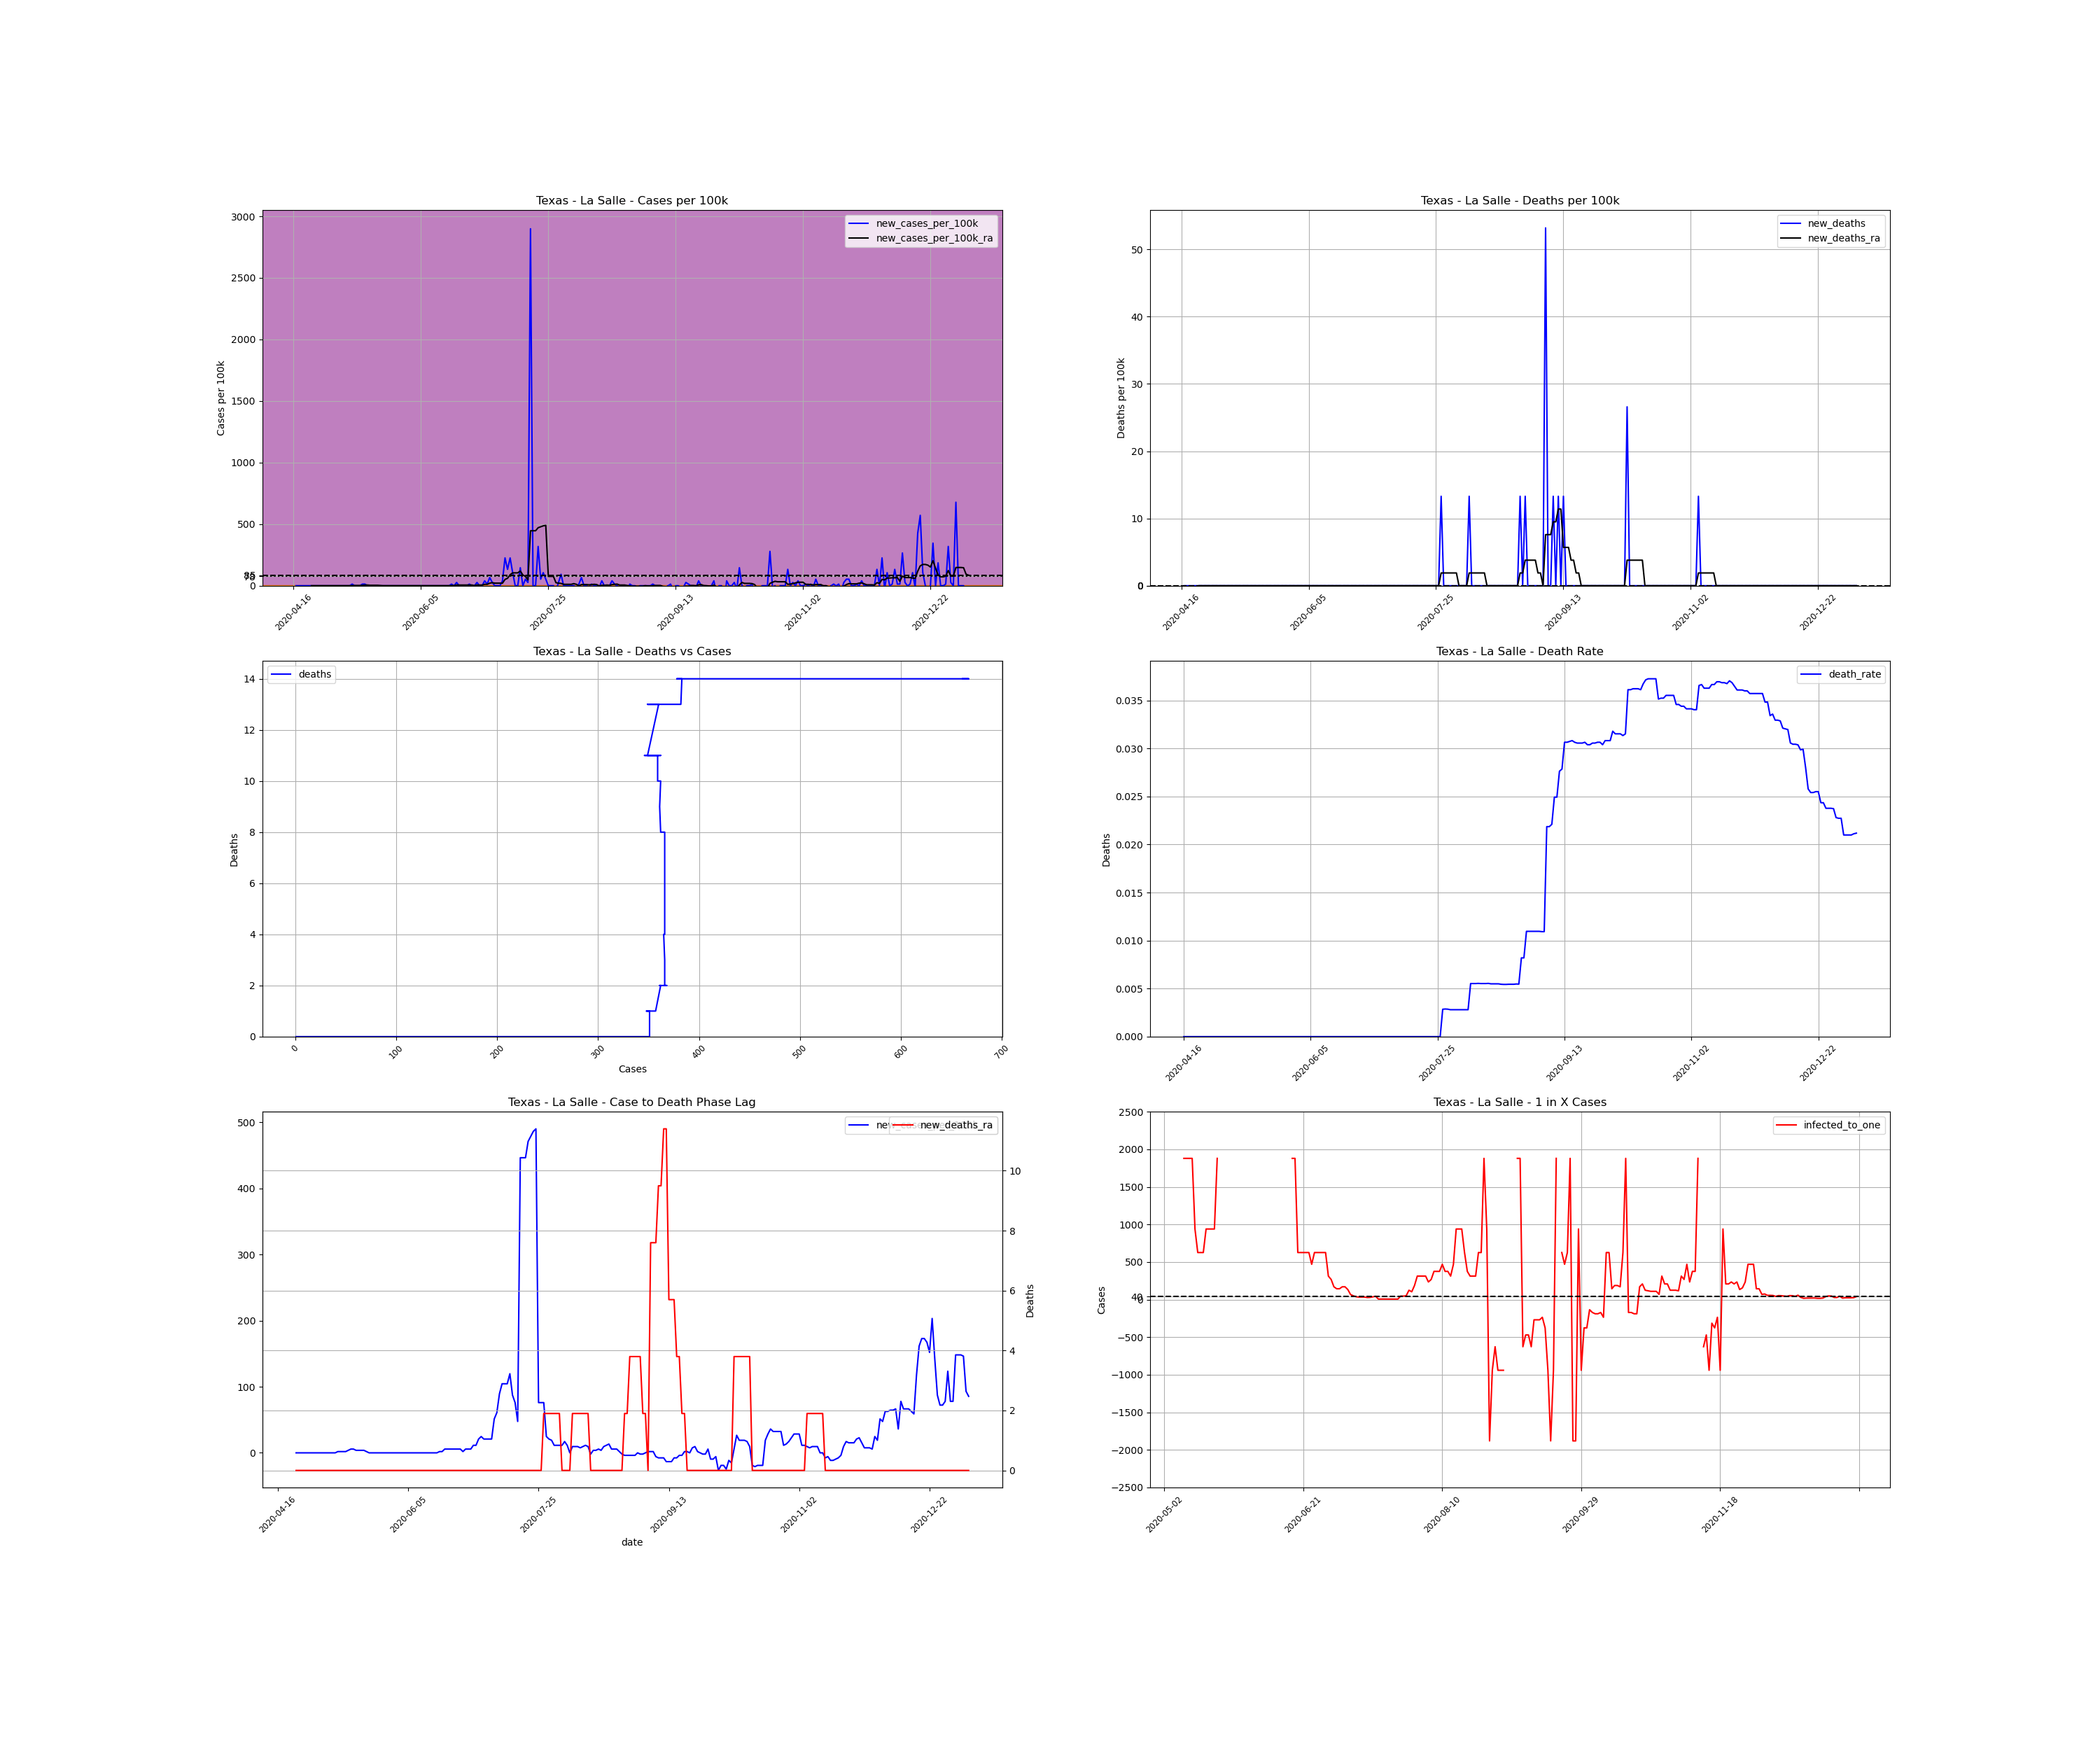

Values plotted in this chart, from the file beside it:
, date, county, state, fips, cases, deaths, COUNTY, STNAME, CTYNAME, POPESTIMATE2019, cases_per_100k, deaths_per_100k, death_rate, new_cases, new_cases_per_100k, new_deaths, new_cases_per_100k_ra, new_deaths_ra, active_cases, infected_to_one
777595, 2020-04-16, La Salle, Texas, 48283, 1, 0.0, 283, Texas, La Salle, 7520, 13.3, 0.0, 0.0, , , , , , , 
777596, 2020-04-17, La Salle, Texas, 48283, 1, 0.0, 283, Texas, La Salle, 7520, 13.3, 0.0, 0.0, 0.0, 0.0, 0.0, , , , 
777597, 2020-04-18, La Salle, Texas, 48283, 1, 0.0, 283, Texas, La Salle, 7520, 13.3, 0.0, 0.0, 0.0, 0.0, 0.0, , , , 
777598, 2020-04-19, La Salle, Texas, 48283, 1, 0.0, 283, Texas, La Salle, 7520, 13.3, 0.0, 0.0, 0.0, 0.0, 0.0, , , , 
777599, 2020-04-20, La Salle, Texas, 48283, 1, 0.0, 283, Texas, La Salle, 7520, 13.3, 0.0, 0.0, 0.0, 0.0, 0.0, , , , 
777600, 2020-04-21, La Salle, Texas, 48283, 1, 0.0, 283, Texas, La Salle, 7520, 13.3, 0.0, 0.0, 0.0, 0.0, 0.0, , , , 
777601, 2020-04-22, La Salle, Texas, 48283, 1, 0.0, 283, Texas, La Salle, 7520, 13.3, 0.0, 0.0, 0.0, 0.0, 0.0, , , , 
777602, 2020-04-23, La Salle, Texas, 48283, 1, 0.0, 283, Texas, La Salle, 7520, 13.3, 0.0, 0.0, 0.0, 0.0, 0.0, 0.0, 0.0, , 
777603, 2020-04-24, La Salle, Texas, 48283, 1, 0.0, 283, Texas, La Salle, 7520, 13.3, 0.0, 0.0, 0.0, 0.0, 0.0, 0.0, 0.0, 0.0, inf
777604, 2020-04-25, La Salle, Texas, 48283, 1, 0.0, 283, Texas, La Salle, 7520, 13.3, 0.0, 0.0, 0.0, 0.0, 0.0, 0.0, 0.0, 0.0, inf
777605, 2020-04-26, La Salle, Texas, 48283, 1, 0.0, 283, Texas, La Salle, 7520, 13.3, 0.0, 0.0, 0.0, 0.0, 0.0, 0.0, 0.0, 0.0, inf
777606, 2020-04-27, La Salle, Texas, 48283, 1, 0.0, 283, Texas, La Salle, 7520, 13.3, 0.0, 0.0, 0.0, 0.0, 0.0, 0.0, 0.0, 0.0, inf
777607, 2020-04-28, La Salle, Texas, 48283, 1, 0.0, 283, Texas, La Salle, 7520, 13.3, 0.0, 0.0, 0.0, 0.0, 0.0, 0.0, 0.0, 0.0, inf
777608, 2020-04-29, La Salle, Texas, 48283, 1, 0.0, 283, Texas, La Salle, 7520, 13.3, 0.0, 0.0, 0.0, 0.0, 0.0, 0.0, 0.0, 0.0, inf
777609, 2020-04-30, La Salle, Texas, 48283, 1, 0.0, 283, Texas, La Salle, 7520, 13.3, 0.0, 0.0, 0.0, 0.0, 0.0, 0.0, 0.0, 0.0, inf
777610, 2020-05-01, La Salle, Texas, 48283, 1, 0.0, 283, Texas, La Salle, 7520, 13.3, 0.0, 0.0, 0.0, 0.0, 0.0, 0.0, 0.0, 0.0, inf
777611, 2020-05-02, La Salle, Texas, 48283, 1, 0.0, 283, Texas, La Salle, 7520, 13.3, 0.0, 0.0, 0.0, 0.0, 0.0, 0.0, 0.0, 0.0, inf
777612, 2020-05-03, La Salle, Texas, 48283, 1, 0.0, 283, Texas, La Salle, 7520, 13.3, 0.0, 0.0, 0.0, 0.0, 0.0, 0.0, 0.0, 0.0, inf
777613, 2020-05-04, La Salle, Texas, 48283, 1, 0.0, 283, Texas, La Salle, 7520, 13.3, 0.0, 0.0, 0.0, 0.0, 0.0, 0.0, 0.0, 0.0, inf
777614, 2020-05-05, La Salle, Texas, 48283, 1, 0.0, 283, Texas, La Salle, 7520, 13.3, 0.0, 0.0, 0.0, 0.0, 0.0, 0.0, 0.0, 0.0, inf
777615, 2020-05-06, La Salle, Texas, 48283, 1, 0.0, 283, Texas, La Salle, 7520, 13.3, 0.0, 0.0, 0.0, 0.0, 0.0, 0.0, 0.0, 0.0, inf
777616, 2020-05-07, La Salle, Texas, 48283, 1, 0.0, 283, Texas, La Salle, 7520, 13.3, 0.0, 0.0, 0.0, 0.0, 0.0, 0.0, 0.0, 0.0, inf
777617, 2020-05-08, La Salle, Texas, 48283, 1, 0.0, 283, Texas, La Salle, 7520, 13.3, 0.0, 0.0, 0.0, 0.0, 0.0, 0.0, 0.0, 0.0, inf
777618, 2020-05-09, La Salle, Texas, 48283, 2, 0.0, 283, Texas, La Salle, 7520, 26.6, 0.0, 0.0, 1.0, 13.3, 0.0, 1.9, 0.0, 1.0, 1880
777619, 2020-05-10, La Salle, Texas, 48283, 2, 0.0, 283, Texas, La Salle, 7520, 26.6, 0.0, 0.0, 0.0, 0.0, 0.0, 1.9, 0.0, 1.0, 1880
777620, 2020-05-11, La Salle, Texas, 48283, 2, 0.0, 283, Texas, La Salle, 7520, 26.6, 0.0, 0.0, 0.0, 0.0, 0.0, 1.9, 0.0, 1.0, 1880
777621, 2020-05-12, La Salle, Texas, 48283, 2, 0.0, 283, Texas, La Salle, 7520, 26.6, 0.0, 0.0, 0.0, 0.0, 0.0, 1.9, 0.0, 1.0, 1880
777622, 2020-05-13, La Salle, Texas, 48283, 3, 0.0, 283, Texas, La Salle, 7520, 39.89, 0.0, 0.0, 1.0, 13.3, 0.0, 3.799, 0.0, 2.0, 940.0
777623, 2020-05-14, La Salle, Texas, 48283, 4, 0.0, 283, Texas, La Salle, 7520, 53.19, 0.0, 0.0, 1.0, 13.3, 0.0, 5.699, 0.0, 3.0, 626.7
777624, 2020-05-15, La Salle, Texas, 48283, 4, 0.0, 283, Texas, La Salle, 7520, 53.19, 0.0, 0.0, 0.0, 0.0, 0.0, 5.699, 0.0, 3.0, 626.7
777625, 2020-05-16, La Salle, Texas, 48283, 4, 0.0, 283, Texas, La Salle, 7520, 53.19, 0.0, 0.0, 0.0, 0.0, 0.0, 3.799, 0.0, 3.0, 626.7
777626, 2020-05-17, La Salle, Texas, 48283, 4, 0.0, 283, Texas, La Salle, 7520, 53.19, 0.0, 0.0, 0.0, 0.0, 0.0, 3.799, 0.0, 2.0, 940.0
777627, 2020-05-18, La Salle, Texas, 48283, 4, 0.0, 283, Texas, La Salle, 7520, 53.19, 0.0, 0.0, 0.0, 0.0, 0.0, 3.799, 0.0, 2.0, 940.0
777628, 2020-05-19, La Salle, Texas, 48283, 4, 0.0, 283, Texas, La Salle, 7520, 53.19, 0.0, 0.0, 0.0, 0.0, 0.0, 3.799, 0.0, 2.0, 940.0
777629, 2020-05-20, La Salle, Texas, 48283, 4, 0.0, 283, Texas, La Salle, 7520, 53.19, 0.0, 0.0, 0.0, 0.0, 0.0, 1.9, 0.0, 2.0, 940.0
777630, 2020-05-21, La Salle, Texas, 48283, 4, 0.0, 283, Texas, La Salle, 7520, 53.19, 0.0, 0.0, 0.0, 0.0, 0.0, 0.0, 0.0, 1.0, 1880
777631, 2020-05-22, La Salle, Texas, 48283, 4, 0.0, 283, Texas, La Salle, 7520, 53.19, 0.0, 0.0, 0.0, 0.0, 0.0, 0.0, 0.0, 0.0, inf
777632, 2020-05-23, La Salle, Texas, 48283, 4, 0.0, 283, Texas, La Salle, 7520, 53.19, 0.0, 0.0, 0.0, 0.0, 0.0, 0.0, 0.0, 0.0, inf
777633, 2020-05-24, La Salle, Texas, 48283, 4, 0.0, 283, Texas, La Salle, 7520, 53.19, 0.0, 0.0, 0.0, 0.0, 0.0, 0.0, 0.0, 0.0, inf
777634, 2020-05-25, La Salle, Texas, 48283, 4, 0.0, 283, Texas, La Salle, 7520, 53.19, 0.0, 0.0, 0.0, 0.0, 0.0, 0.0, 0.0, 0.0, inf
777635, 2020-05-26, La Salle, Texas, 48283, 4, 0.0, 283, Texas, La Salle, 7520, 53.19, 0.0, 0.0, 0.0, 0.0, 0.0, 0.0, 0.0, 0.0, inf
777636, 2020-05-27, La Salle, Texas, 48283, 4, 0.0, 283, Texas, La Salle, 7520, 53.19, 0.0, 0.0, 0.0, 0.0, 0.0, 0.0, 0.0, 0.0, inf
777637, 2020-05-28, La Salle, Texas, 48283, 4, 0.0, 283, Texas, La Salle, 7520, 53.19, 0.0, 0.0, 0.0, 0.0, 0.0, 0.0, 0.0, 0.0, inf
777638, 2020-05-29, La Salle, Texas, 48283, 4, 0.0, 283, Texas, La Salle, 7520, 53.19, 0.0, 0.0, 0.0, 0.0, 0.0, 0.0, 0.0, 0.0, inf
777639, 2020-05-30, La Salle, Texas, 48283, 4, 0.0, 283, Texas, La Salle, 7520, 53.19, 0.0, 0.0, 0.0, 0.0, 0.0, 0.0, 0.0, 0.0, inf
777640, 2020-05-31, La Salle, Texas, 48283, 4, 0.0, 283, Texas, La Salle, 7520, 53.19, 0.0, 0.0, 0.0, 0.0, 0.0, 0.0, 0.0, 0.0, inf
777641, 2020-06-01, La Salle, Texas, 48283, 4, 0.0, 283, Texas, La Salle, 7520, 53.19, 0.0, 0.0, 0.0, 0.0, 0.0, 0.0, 0.0, 0.0, inf
777642, 2020-06-02, La Salle, Texas, 48283, 4, 0.0, 283, Texas, La Salle, 7520, 53.19, 0.0, 0.0, 0.0, 0.0, 0.0, 0.0, 0.0, 0.0, inf
777643, 2020-06-03, La Salle, Texas, 48283, 4, 0.0, 283, Texas, La Salle, 7520, 53.19, 0.0, 0.0, 0.0, 0.0, 0.0, 0.0, 0.0, 0.0, inf
777644, 2020-06-04, La Salle, Texas, 48283, 4, 0.0, 283, Texas, La Salle, 7520, 53.19, 0.0, 0.0, 0.0, 0.0, 0.0, 0.0, 0.0, 0.0, inf
777645, 2020-06-05, La Salle, Texas, 48283, 4, 0.0, 283, Texas, La Salle, 7520, 53.19, 0.0, 0.0, 0.0, 0.0, 0.0, 0.0, 0.0, 0.0, inf
777646, 2020-06-06, La Salle, Texas, 48283, 4, 0.0, 283, Texas, La Salle, 7520, 53.19, 0.0, 0.0, 0.0, 0.0, 0.0, 0.0, 0.0, 0.0, inf
777647, 2020-06-07, La Salle, Texas, 48283, 4, 0.0, 283, Texas, La Salle, 7520, 53.19, 0.0, 0.0, 0.0, 0.0, 0.0, 0.0, 0.0, 0.0, inf
777648, 2020-06-08, La Salle, Texas, 48283, 4, 0.0, 283, Texas, La Salle, 7520, 53.19, 0.0, 0.0, 0.0, 0.0, 0.0, 0.0, 0.0, 0.0, inf
777649, 2020-06-09, La Salle, Texas, 48283, 4, 0.0, 283, Texas, La Salle, 7520, 53.19, 0.0, 0.0, 0.0, 0.0, 0.0, 0.0, 0.0, 0.0, inf
777650, 2020-06-10, La Salle, Texas, 48283, 4, 0.0, 283, Texas, La Salle, 7520, 53.19, 0.0, 0.0, 0.0, 0.0, 0.0, 0.0, 0.0, 0.0, inf
777651, 2020-06-11, La Salle, Texas, 48283, 4, 0.0, 283, Texas, La Salle, 7520, 53.19, 0.0, 0.0, 0.0, 0.0, 0.0, 0.0, 0.0, 0.0, inf
777652, 2020-06-12, La Salle, Texas, 48283, 4, 0.0, 283, Texas, La Salle, 7520, 53.19, 0.0, 0.0, 0.0, 0.0, 0.0, 0.0, 0.0, 0.0, inf
777653, 2020-06-13, La Salle, Texas, 48283, 4, 0.0, 283, Texas, La Salle, 7520, 53.19, 0.0, 0.0, 0.0, 0.0, 0.0, 0.0, 0.0, 0.0, inf
777654, 2020-06-14, La Salle, Texas, 48283, 4, 0.0, 283, Texas, La Salle, 7520, 53.19, 0.0, 0.0, 0.0, 0.0, 0.0, 0.0, 0.0, 0.0, inf
... 206 more rows
